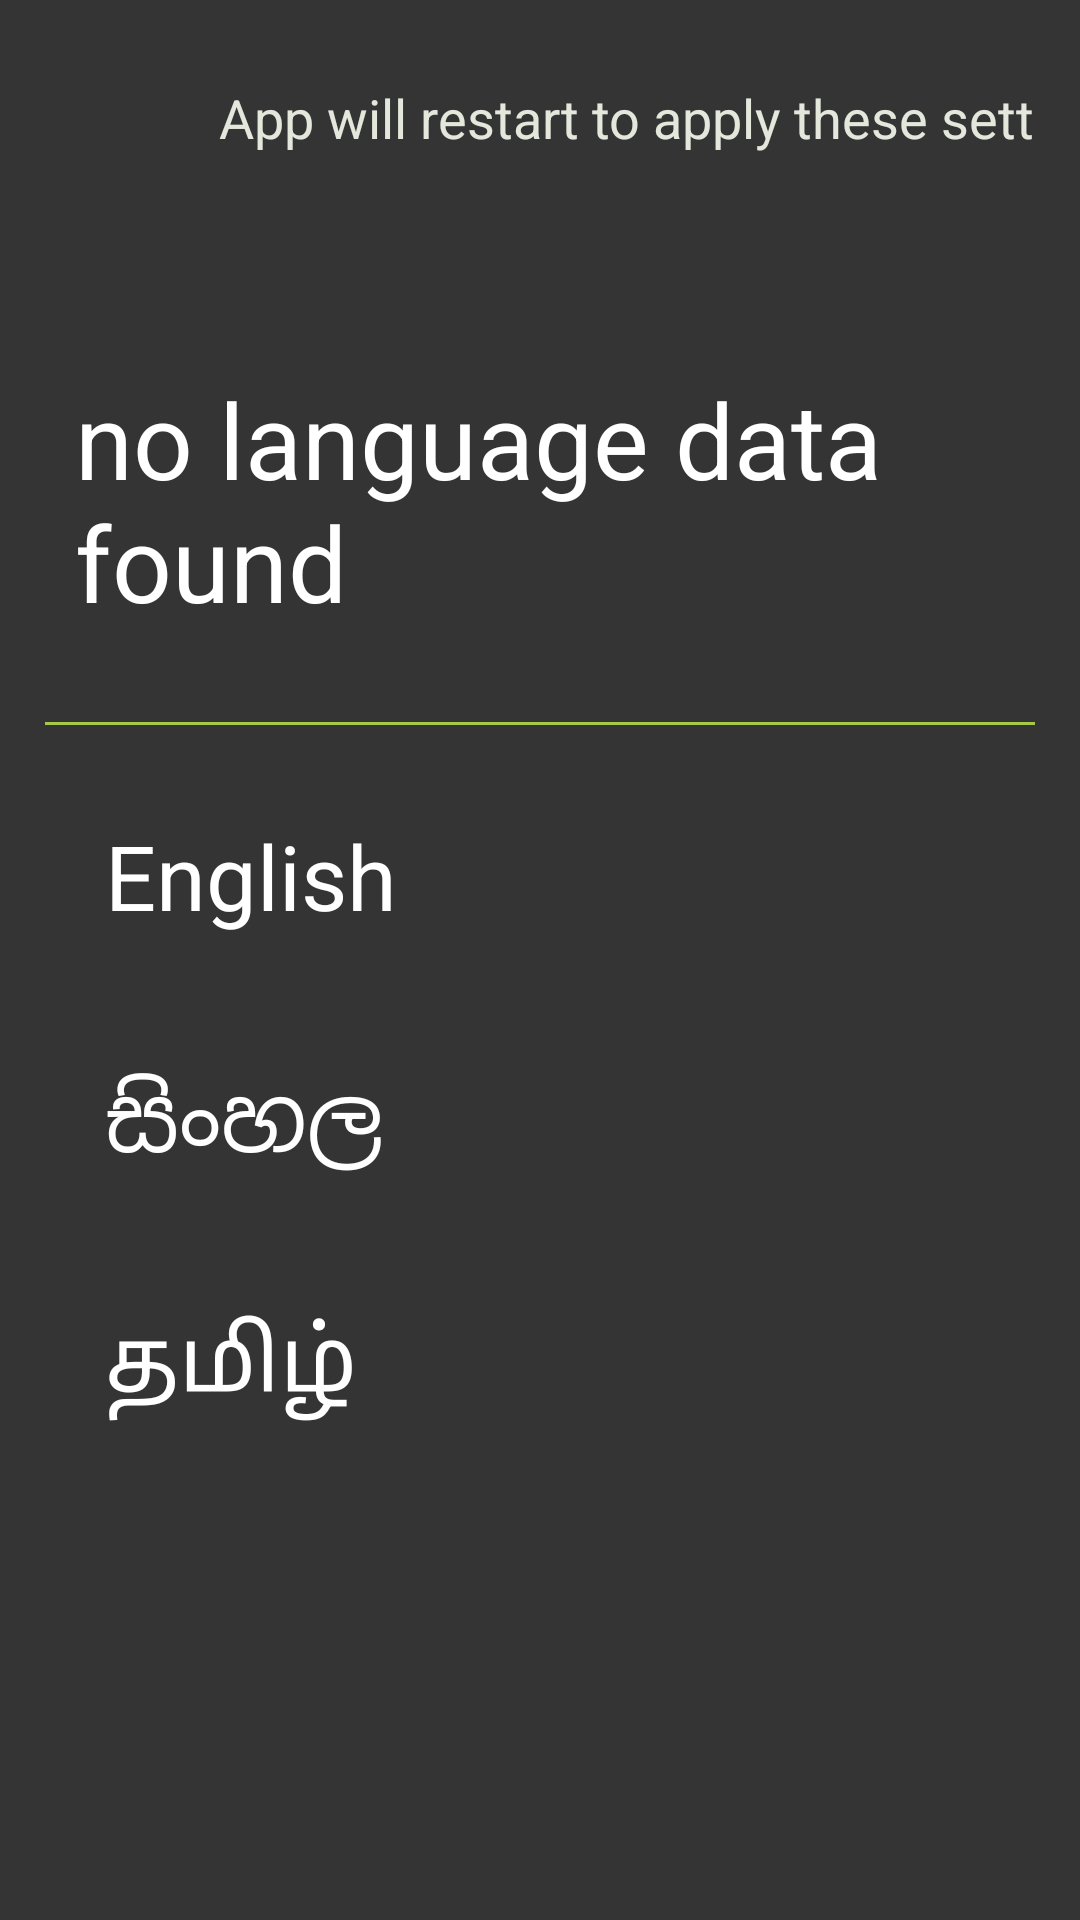

Produce the Android XML layout that renders to this screen, including the resource entries it uses.
<!-- AndroidManifest.xml: application theme CustomAppTheme -->
<!-- res/layout/activity_settings_change_app_language.xml -->
<?xml version="1.0" encoding="utf-8"?>
<androidx.constraintlayout.widget.ConstraintLayout xmlns:android="http://schemas.android.com/apk/res/android"
    xmlns:app="http://schemas.android.com/apk/res-auto"
    xmlns:tools="http://schemas.android.com/tools"
    android:layout_width="match_parent"
    android:layout_height="match_parent"
    tools:context=".SettingsChangeAppLanguage"
    android:background="@color/background2"
    android:padding="15dp">

    <androidx.constraintlayout.widget.ConstraintLayout
        android:id="@+id/constraintLayout27"
        android:layout_width="match_parent"
        android:layout_height="wrap_content"
        app:layout_constraintEnd_toEndOf="parent"
        app:layout_constraintStart_toStartOf="parent"
        app:layout_constraintTop_toTopOf="parent">

        <ImageView
            android:id="@+id/imageView20"
            android:layout_width="48dp"
            android:layout_height="48dp"
            android:src="@drawable/ic_imgview_error96dp"
            app:layout_constraintBottom_toBottomOf="parent"
            app:layout_constraintStart_toStartOf="parent"
            app:layout_constraintTop_toTopOf="parent" />

        <TextView
            android:id="@+id/textView32"
            android:layout_width="340dp"
            android:layout_height="wrap_content"
            android:layout_marginLeft="10dp"
            android:text="App will restart to apply these settings."
            android:textColor="@color/flake_white"
            android:textSize="18dp"
            app:layout_constraintBottom_toBottomOf="@+id/imageView20"
            app:layout_constraintStart_toEndOf="@+id/imageView20"
            app:layout_constraintTop_toTopOf="@+id/imageView20" />

    </androidx.constraintlayout.widget.ConstraintLayout>


    <TextView
        android:id="@+id/textViewCurrentLang"
        android:layout_width="match_parent"
        android:layout_height="wrap_content"
        android:padding="10dp"
        android:text="no language data found"
        android:textColor="@color/white"
        android:textSize="35dp"
        app:layout_constraintStart_toStartOf="parent"
        app:layout_constraintTop_toBottomOf="@+id/constraintLayout27"
        android:layout_marginTop="50dp"/>

    <View
        android:id="@+id/view4"
        android:layout_width="match_parent"
        android:layout_height="1dp"
        android:layout_marginTop="20dp"
        android:background="@color/highlight"
        app:layout_constraintEnd_toEndOf="parent"
        app:layout_constraintStart_toStartOf="parent"
        app:layout_constraintTop_toBottomOf="@+id/textViewCurrentLang" />

    <androidx.constraintlayout.widget.ConstraintLayout
        android:layout_width="match_parent"
        android:layout_height="wrap_content"
        android:layout_marginTop="20dp"
        android:paddingStart="10dp"
        app:layout_constraintEnd_toEndOf="parent"
        app:layout_constraintStart_toStartOf="parent"
        app:layout_constraintTop_toBottomOf="@+id/view4">

        <TextView
            android:id="@+id/textViewEnglishLang"
            android:layout_width="match_parent"
            android:layout_height="wrap_content"
            android:onClick="selectEnglishClick"
            android:padding="10dp"
            android:text="English"
            android:textAlignment="textStart"
            android:textColor="@color/white"
            android:textSize="30dp"
            app:layout_constraintStart_toStartOf="parent"
            app:layout_constraintTop_toTopOf="parent" />


        <TextView
            android:id="@+id/textViewSinhalaLang"
            android:layout_width="match_parent"
            android:layout_height="wrap_content"
            android:layout_marginTop="20dp"
            android:onClick="selectSinhalaClick"
            android:padding="10dp"
            android:text="සිංහල"
            android:textAlignment="textStart"
            android:textColor="@color/white"
            android:textSize="30dp"
            app:layout_constraintStart_toStartOf="parent"
            app:layout_constraintTop_toBottomOf="@+id/textViewEnglishLang" />


        <TextView
            android:id="@+id/textViewTamilLang"
            android:layout_width="match_parent"
            android:layout_height="wrap_content"
            android:layout_marginTop="20dp"
            android:onClick="selectTamilClick"
            android:padding="10dp"
            android:text="தமிழ்"
            android:textAlignment="textStart"
            android:textColor="@color/white"
            android:textSize="30dp"
            app:layout_constraintStart_toStartOf="parent"
            app:layout_constraintTop_toBottomOf="@+id/textViewSinhalaLang" />

    </androidx.constraintlayout.widget.ConstraintLayout>

    <FrameLayout
        android:id="@+id/ad_view_container"
        android:layout_width="match_parent"
        android:layout_height="wrap_content"
        app:layout_constraintStart_toStartOf="parent"
        app:layout_constraintEnd_toEndOf="parent"
        app:layout_constraintBottom_toBottomOf="parent"
        tools:ignore="MissingConstraints" />



</androidx.constraintlayout.widget.ConstraintLayout>
<!-- resources referenced by this layout -->
<resources>
  <color name="background2">#343434</color>
  <color name="flake_white">#E4E8DC</color>
  <color name="highlight">#a5c846</color>
  <color name="white">#FFFFFFFF</color>
  <style name="CustomAppTheme" parent="Theme.AppCompat.Light.DarkActionBar">
          <item name="colorPrimary">@color/highlight</item>
          <item name="colorPrimaryDark">@color/highlight</item>
          <item name="titleTextColor">@color/texts</item>
      </style>
  <color name="texts">#4e4b51</color>
</resources>
